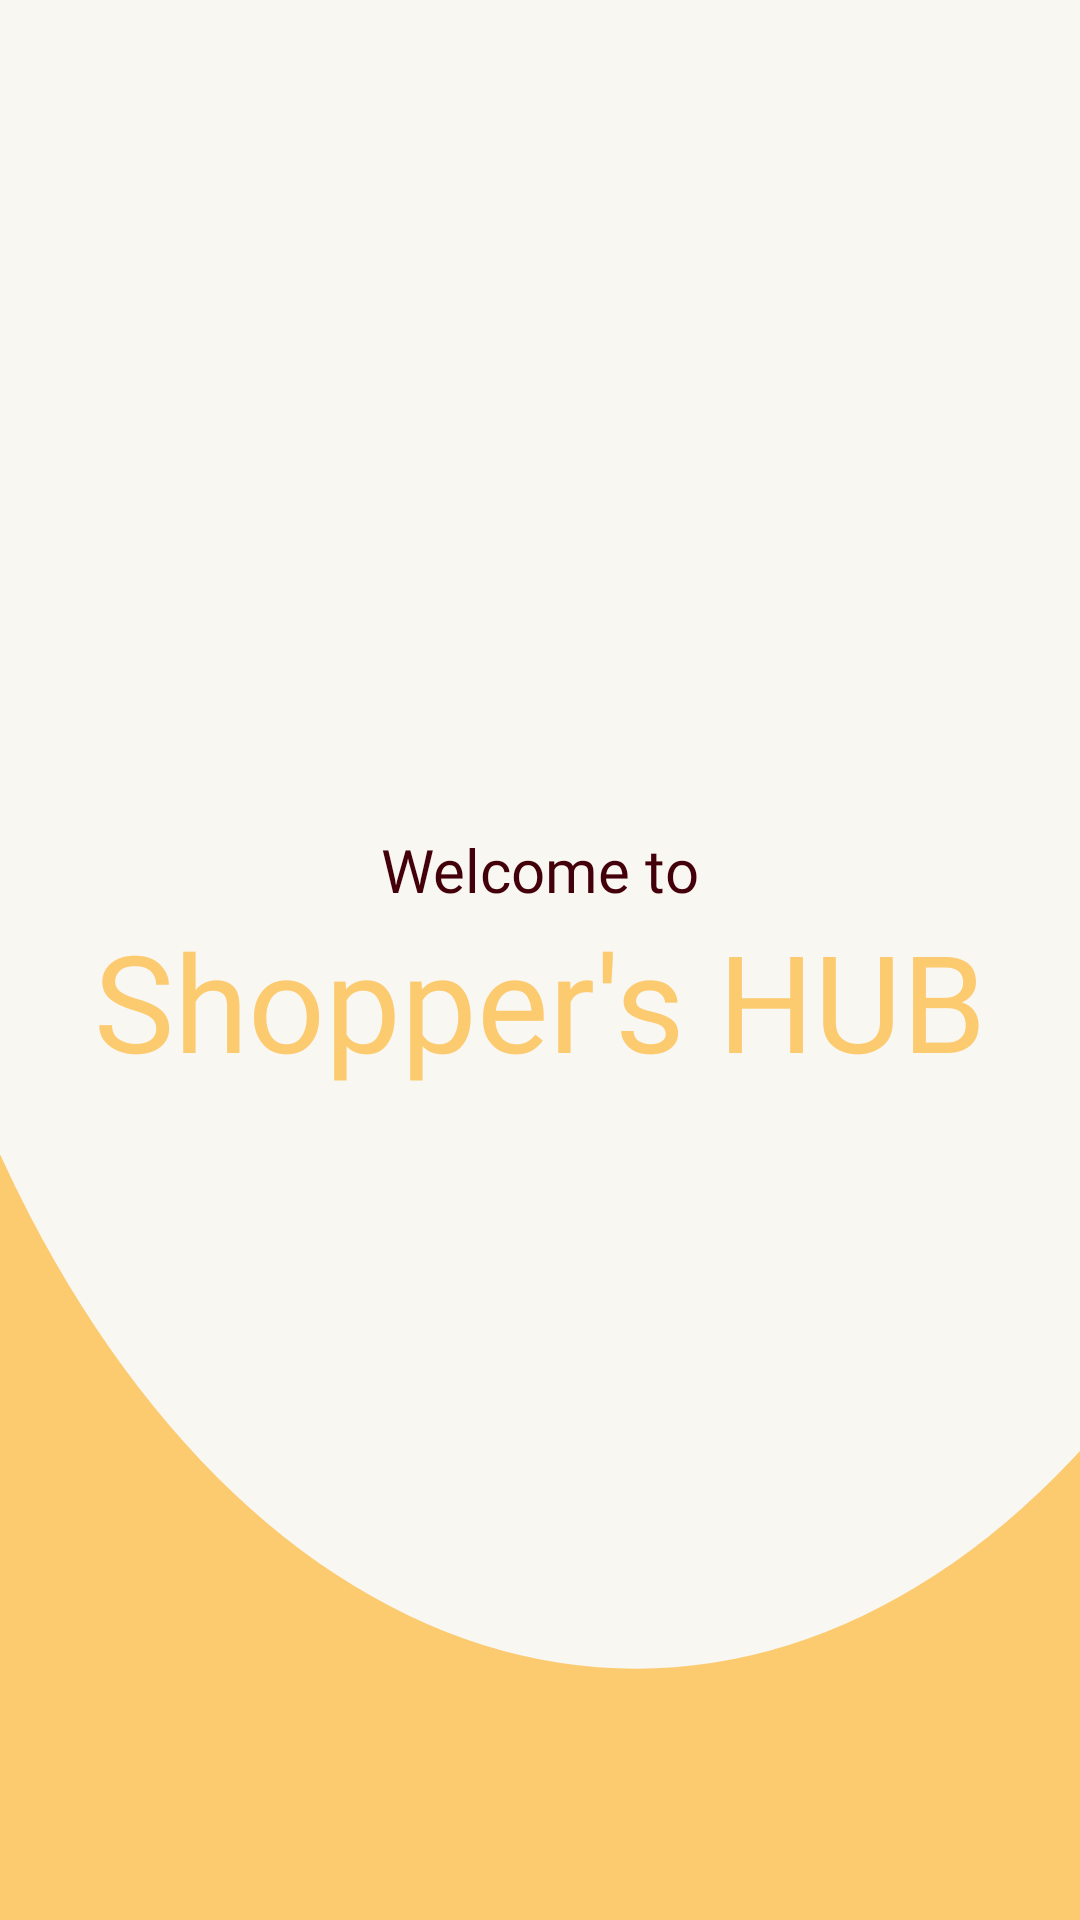

This screen was rendered from an Android layout file. Write that file and the resources it references.
<!-- AndroidManifest.xml: application theme FullScreen -->
<!-- res/layout/activity_splashscreen.xml -->
<?xml version="1.0" encoding="utf-8"?>
<RelativeLayout
    xmlns:android="http://schemas.android.com/apk/res/android"
    xmlns:tools="http://schemas.android.com/tools"
    xmlns:app="http://schemas.android.com/apk/res-auto"
    android:layout_width="match_parent"
    android:layout_height="match_parent"
    android:background="@color/grandis"
    android:orientation="vertical"
    tools:context=".Ui.Activities.SplashActivity">

    <LinearLayout
        android:layout_width="wrap_content"
        android:layout_height="match_parent"
        android:background="@drawable/bg_corner"
        android:gravity="center"
        android:orientation="vertical">

        <TextView
            android:layout_width="wrap_content"
            android:layout_height="wrap_content"
            android:fontFamily="@font/playfair"
            android:text="Welcome to"
            android:textColor="@color/tyrianpurple"
            android:textSize="20dp" />

        <TextView
            android:layout_width="wrap_content"
            android:layout_height="wrap_content"
            android:fontFamily="@font/playfair"
            android:text="Shopper's HUB"
            android:textColor="@color/grandis"
            android:textSize="45dp" />

    </LinearLayout>

</RelativeLayout>
<!-- resources referenced by this layout -->
<resources>
  <color name="grandis">#FCCA6F</color>
  <color name="tyrianpurple">#44000A</color>
  <!-- drawable bg_corner (drawable) -->
  <?xml version="1.0" encoding="utf-8"?>
  <vector xmlns:android="http://schemas.android.com/apk/res/android"
      xmlns:aapt="http://schemas.android.com/aapt"
      android:width="512dp"
      android:height="512dp"
      android:viewportWidth="512"
      android:viewportHeight="512">
      <group>
          <clip-path android:pathData="M0,0h512v512h-512z M 0,0"/>
          <path
              android:pathData="M-70.0,115.0a371.5,330.0,0,1,0,743.0,0.0a371.5,330.0,0,1,0,-743.0,0.0z"
              android:fillColor="@color/romance">
          </path>
      </group>
  </vector>
  <style name="FullScreen" parent="@style/Theme.AppCompat.Light.NoActionBar">
          <item name="android:statusBarColor">@color/romance</item>
          <item name="android:navigationBarColor">@color/grandis  </item>
          <item name="android:windowNoTitle">true</item>
          <item name="android:windowActionBar">false</item>
          <item name="android:windowFullscreen">false</item>
      </style>
  <color name="romance">#F9F7F2</color>
</resources>
